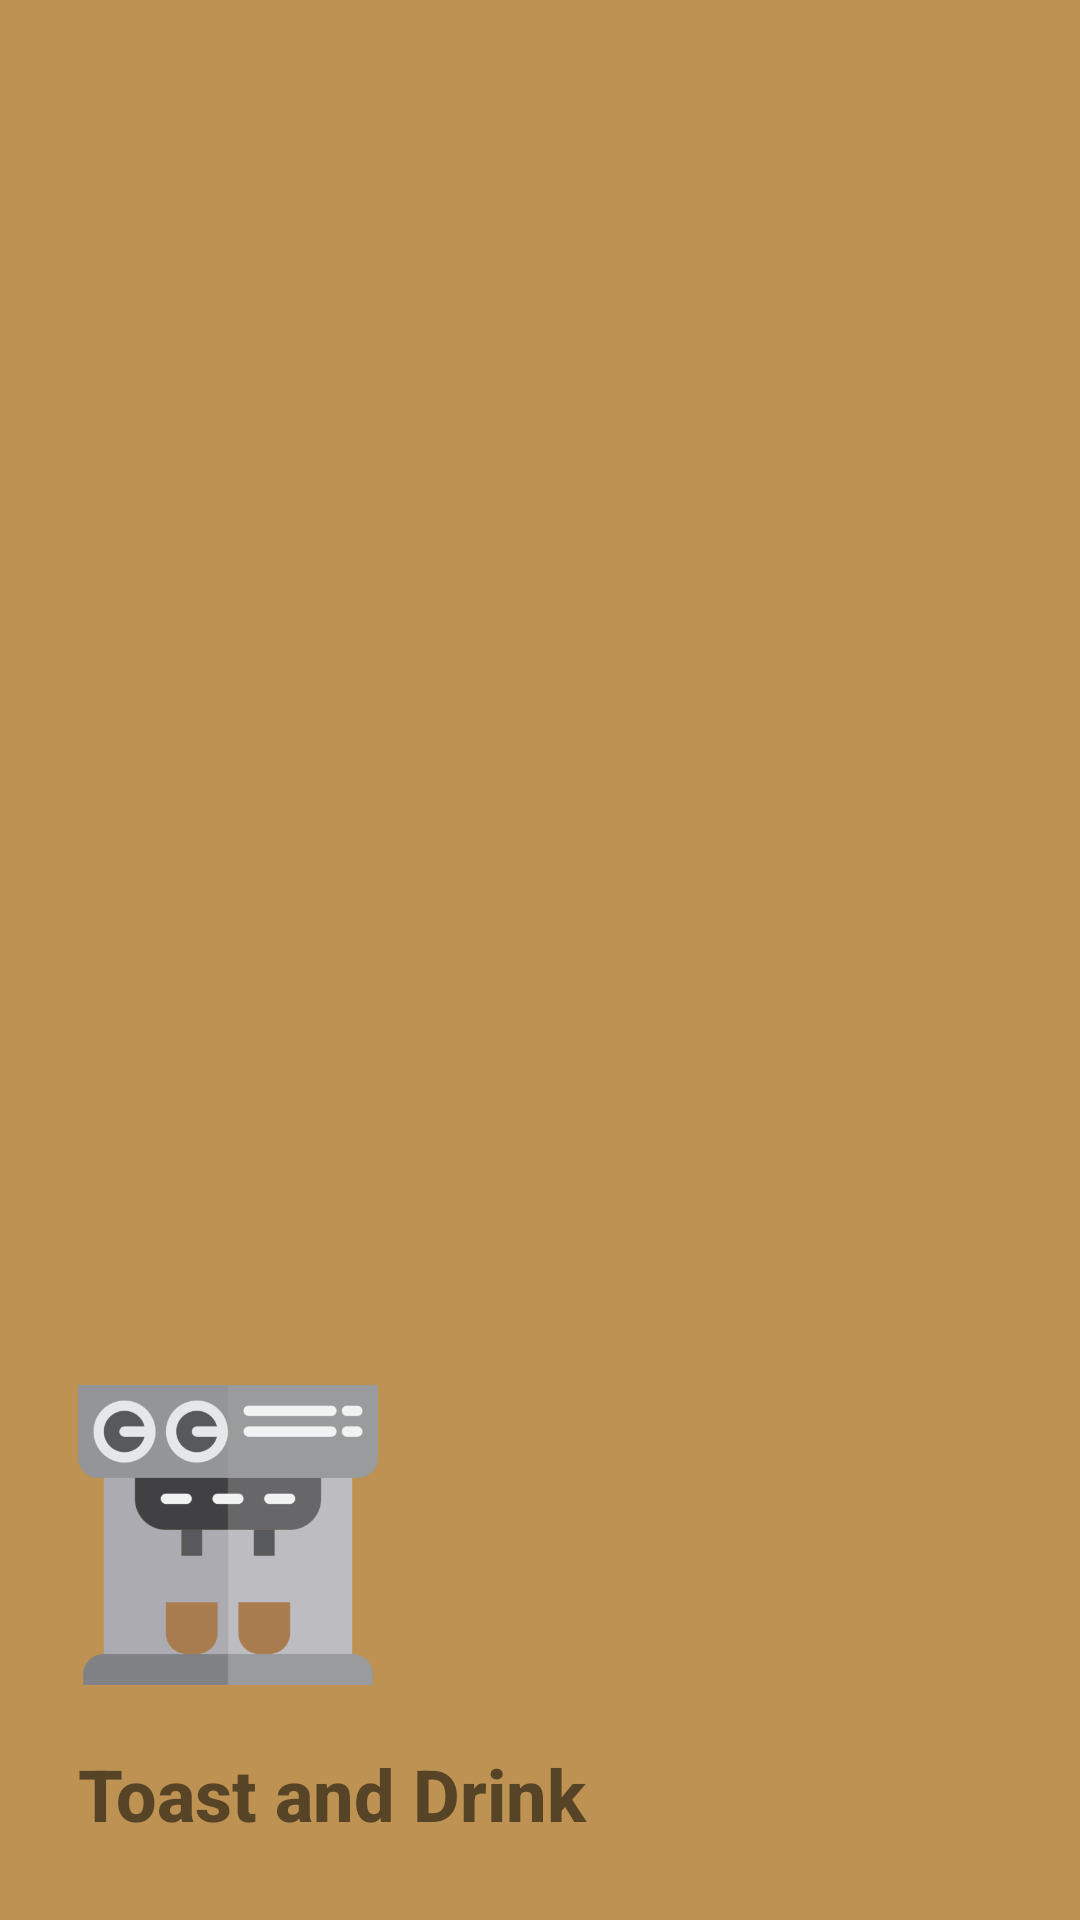

Android layout source for this screen:
<!-- AndroidManifest.xml: application theme Theme.InventoryApp -->
<!-- res/layout/menu_header.xml -->
<?xml version="1.0" encoding="utf-8"?>
<LinearLayout xmlns:android="http://schemas.android.com/apk/res/android"
    android:layout_width="match_parent"
    android:layout_height="250dp"
    android:background="#BD9252"
    android:padding="16dp"
    android:orientation="vertical"
    android:gravity="bottom"
  >

    <ImageView

        android:layout_width="300px"
        android:layout_height="300px"
        android:layout_marginStart="10sp"
        android:layout_marginLeft="10sp"
        android:layout_marginTop="20sp"
        android:src="@drawable/coffeemachine" />

    <TextView
        android:id="@+id/textView"
        android:layout_width="wrap_content"
        android:layout_height="wrap_content"
        android:layout_marginStart="10sp"
        android:layout_marginLeft="10sp"
        android:layout_marginTop="20sp"
        android:layout_marginBottom="10sp"
        android:fontFamily="sans-serif-medium"
        android:text="Toast and Drink"
        android:textSize="24sp"
        android:textStyle="bold" />

</LinearLayout>
<!-- resources referenced by this layout -->
<resources>
  <!-- drawable coffeemachine: png bitmap (drawable-v24, 19899 bytes) -->
  <style name="Theme.InventoryApp" parent="Theme.MaterialComponents.DayNight.NoActionBar">
          
          <item name="colorPrimary">@color/purple_500</item>
          <item name="colorPrimaryVariant">@color/purple_700</item>
          <item name="colorOnPrimary">@color/white</item>
          
          <item name="colorSecondary">@color/teal_200</item>
          <item name="colorSecondaryVariant">@color/teal_700</item>
          <item name="colorOnSecondary">@color/black</item>
          
          <item name="android:statusBarColor" tools:targetApi="l">?attr/colorPrimaryVariant</item>
          
      </style>
  <color name="purple_500">#FF6200EE</color>
  <color name="purple_700">#FF3700B3</color>
  <color name="white">#FFFFFFFF</color>
  <color name="teal_200">#FF03DAC5</color>
  <color name="teal_700">#FF018786</color>
  <color name="black">#FF000000</color>
</resources>
